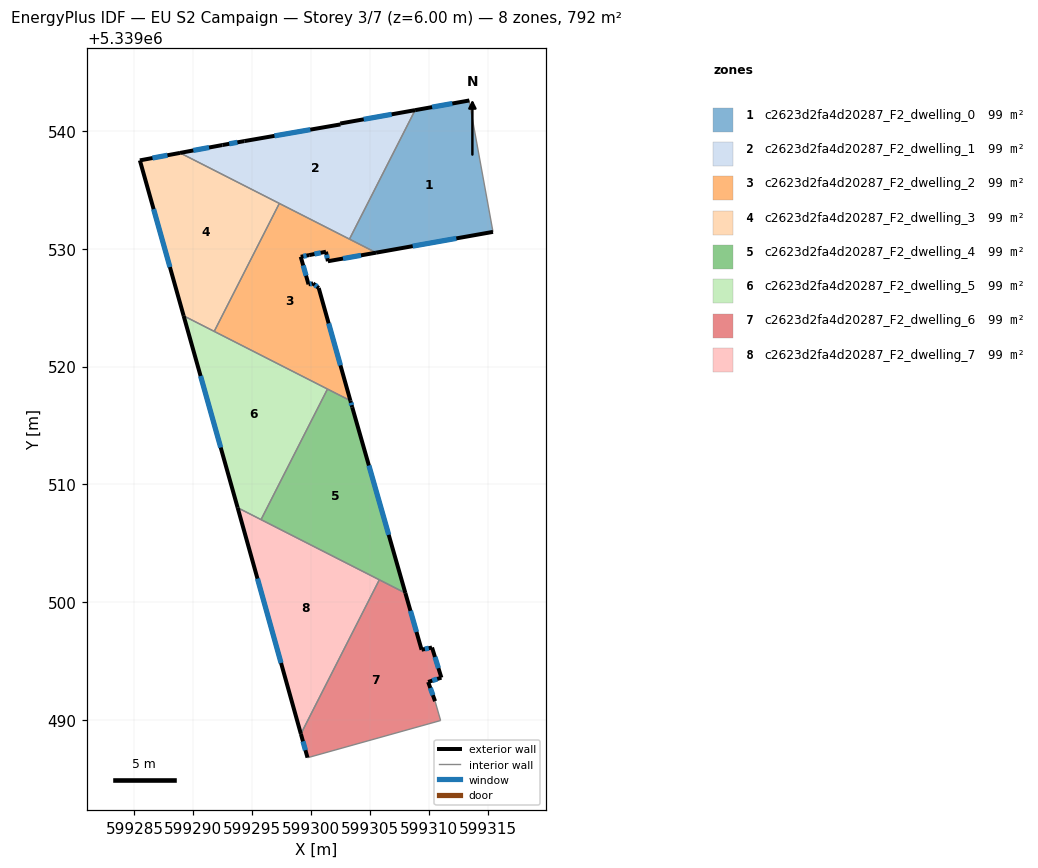
=== STOREY PLAN SPEC (per zone: floor XY polygon, exterior-wall plan segments, windows/doors) ===
zone 1: c2623d2fa4d20287_F2_dwelling_0  (99.1 m²)
  floor: (599313.43, 5339542.60) (599313.42, 5339542.49) (599315.44, 5339531.44) (599305.51, 5339529.67) (599303.25, 5339530.83) (599308.82, 5339541.77)
  exterior wall: (599305.51, 5339529.67) – (599315.44, 5339531.44)  [10.1 m]
    window: (599308.62, 5339530.23) – (599312.33, 5339530.89)  [4.2 m²]
  exterior wall: (599313.43, 5339542.60) – (599308.82, 5339541.77)  [4.7 m]
    window: (599311.99, 5339542.34) – (599310.27, 5339542.03)  [2.0 m²]
  interior walls: 4
zone 2: c2623d2fa4d20287_F2_dwelling_1  (99.0 m²)
  floor: (599308.82, 5339541.77) (599303.25, 5339530.83) (599288.87, 5339538.14) (599292.46, 5339538.81) (599294.32, 5339539.15) (599302.49, 5339540.56) (599302.47, 5339540.64)
  exterior wall: (599308.82, 5339541.77) – (599302.47, 5339540.64)  [6.5 m]
    window: (599306.83, 5339541.42) – (599304.46, 5339541.00)  [2.7 m²]
  exterior wall: (599292.46, 5339538.81) – (599288.87, 5339538.14)  [3.7 m]
    window: (599291.34, 5339538.60) – (599290.00, 5339538.35)  [1.5 m²]
  exterior wall: (599294.32, 5339539.15) – (599292.46, 5339538.81)  [1.9 m]
    window: (599293.74, 5339539.04) – (599293.04, 5339538.92)  [0.8 m²]
  exterior wall: (599302.49, 5339540.56) – (599294.32, 5339539.15)  [8.3 m]
    window: (599299.93, 5339540.12) – (599296.88, 5339539.59)  [3.5 m²]
  exterior wall: (599302.47, 5339540.64) – (599302.49, 5339540.56)  [0.1 m]
  interior walls: 3
zone 3: c2623d2fa4d20287_F2_dwelling_2  (99.1 m²)
  floor: (599305.51, 5339529.67) (599301.42, 5339528.95) (599301.26, 5339529.75) (599299.83, 5339529.47) (599299.12, 5339529.33) (599299.78, 5339526.99) (599300.17, 5339527.07) (599300.64, 5339526.67) (599303.33, 5339517.11) (599291.77, 5339522.99) (599297.30, 5339533.86)
  exterior wall: (599301.42, 5339528.95) – (599305.51, 5339529.67)  [4.2 m]
    window: (599302.70, 5339529.18) – (599304.23, 5339529.45)  [1.7 m²]
  exterior wall: (599301.26, 5339529.75) – (599301.42, 5339528.95)  [0.8 m]
    window: (599301.31, 5339529.50) – (599301.37, 5339529.20)  [0.3 m²]
  exterior wall: (599299.83, 5339529.47) – (599301.26, 5339529.75)  [1.5 m]
    window: (599300.28, 5339529.56) – (599300.81, 5339529.66)  [0.6 m²]
  exterior wall: (599299.12, 5339529.33) – (599299.83, 5339529.47)  [0.7 m]
    window: (599299.34, 5339529.37) – (599299.61, 5339529.42)  [0.3 m²]
  exterior wall: (599299.78, 5339526.99) – (599299.12, 5339529.33)  [2.4 m]
    window: (599299.57, 5339527.72) – (599299.32, 5339528.59)  [1.0 m²]
  exterior wall: (599300.17, 5339527.07) – (599299.78, 5339526.99)  [0.4 m]
    window: (599300.04, 5339527.04) – (599299.90, 5339527.01)  [0.2 m²]
  exterior wall: (599300.64, 5339526.67) – (599300.17, 5339527.07)  [0.6 m]
    window: (599300.49, 5339526.80) – (599300.31, 5339526.94)  [0.3 m²]
  exterior wall: (599303.33, 5339517.11) – (599300.64, 5339526.67)  [9.9 m]
    window: (599302.49, 5339520.11) – (599301.48, 5339523.67)  [4.1 m²]
  interior walls: 5
zone 4: c2623d2fa4d20287_F2_dwelling_3  (99.1 m²)
  floor: (599297.30, 5339533.86) (599291.77, 5339522.99) (599289.18, 5339524.31) (599285.46, 5339537.51) (599288.87, 5339538.14)
  exterior wall: (599285.46, 5339537.51) – (599289.18, 5339524.31)  [13.7 m]
    window: (599286.62, 5339533.37) – (599288.01, 5339528.45)  [5.7 m²]
  exterior wall: (599288.87, 5339538.14) – (599285.46, 5339537.51)  [3.5 m]
    window: (599287.80, 5339537.95) – (599286.53, 5339537.71)  [1.4 m²]
  interior walls: 3
zone 5: c2623d2fa4d20287_F2_dwelling_4  (99.1 m²)
  floor: (599303.49, 5339516.55) (599308.00, 5339500.78) (599295.74, 5339507.01) (599301.39, 5339518.10) (599303.33, 5339517.11)
  exterior wall: (599303.49, 5339516.55) – (599303.33, 5339517.11)  [0.6 m]
    window: (599303.44, 5339516.73) – (599303.38, 5339516.93)  [0.2 m²]
  exterior wall: (599308.00, 5339500.78) – (599303.49, 5339516.55)  [16.4 m]
    window: (599306.58, 5339505.72) – (599304.90, 5339511.61)  [6.9 m²]
  interior walls: 4
zone 6: c2623d2fa4d20287_F2_dwelling_5  (99.1 m²)
  floor: (599301.39, 5339518.10) (599295.74, 5339507.01) (599293.76, 5339508.02) (599289.18, 5339524.31)
  exterior wall: (599289.18, 5339524.31) – (599293.76, 5339508.02)  [16.9 m]
    window: (599290.61, 5339519.21) – (599292.32, 5339513.13)  [7.1 m²]
  interior walls: 4
zone 7: c2623d2fa4d20287_F2_dwelling_6  (99.1 m²)
  floor: (599308.00, 5339500.78) (599309.37, 5339495.97) (599310.26, 5339496.16) (599311.06, 5339493.60) (599309.93, 5339493.23) (599310.52, 5339491.60) (599310.99, 5339489.96) (599299.80, 5339486.83) (599299.69, 5339486.81) (599299.13, 5339488.82) (599305.79, 5339501.90)
  exterior wall: (599310.52, 5339491.60) – (599309.93, 5339493.23)  [1.7 m]
    window: (599310.34, 5339492.11) – (599310.12, 5339492.72)  [0.7 m²]
  exterior wall: (599299.13, 5339488.82) – (599299.69, 5339486.81)  [2.1 m]
    window: (599299.30, 5339488.19) – (599299.51, 5339487.44)  [0.9 m²]
  exterior wall: (599309.37, 5339495.97) – (599308.00, 5339500.78)  [5.0 m]
    window: (599308.94, 5339497.48) – (599308.43, 5339499.27)  [2.1 m²]
  exterior wall: (599310.26, 5339496.16) – (599309.37, 5339495.97)  [0.9 m]
    window: (599309.98, 5339496.10) – (599309.65, 5339496.03)  [0.4 m²]
  exterior wall: (599311.06, 5339493.60) – (599310.26, 5339496.16)  [2.7 m]
    window: (599310.81, 5339494.40) – (599310.51, 5339495.35)  [1.1 m²]
  exterior wall: (599309.93, 5339493.23) – (599311.06, 5339493.60)  [1.2 m]
    window: (599310.28, 5339493.34) – (599310.70, 5339493.48)  [0.5 m²]
  interior walls: 5
zone 8: c2623d2fa4d20287_F2_dwelling_7  (99.1 m²)
  floor: (599305.79, 5339501.90) (599299.13, 5339488.82) (599293.76, 5339508.02)
  exterior wall: (599293.76, 5339508.02) – (599299.13, 5339488.82)  [19.9 m]
    window: (599295.44, 5339502.00) – (599297.45, 5339494.84)  [8.3 m²]
  interior walls: 3

=== DERIVED (storey summary) ===
Building: EU S2 Campaign
Storey: 3 of 7  (floor level z = 6.00 m)
Storey gross floor area: 792.4 m²
Zones on this storey: 8
  - c2623d2fa4d20287_F2_dwelling_0: floor 99.1 m²; exterior wall 14.8 m (44.3 m²); 2 window(s) 6.2 m²; WWR 13.9%
  - c2623d2fa4d20287_F2_dwelling_1: floor 99.0 m²; exterior wall 20.4 m (61.1 m²); 4 window(s) 8.5 m²; WWR 13.9%
  - c2623d2fa4d20287_F2_dwelling_2: floor 99.1 m²; exterior wall 20.5 m (61.6 m²); 8 window(s) 8.6 m²; WWR 13.9%
  - c2623d2fa4d20287_F2_dwelling_3: floor 99.1 m²; exterior wall 17.2 m (51.5 m²); 2 window(s) 7.2 m²; WWR 13.9%
  - c2623d2fa4d20287_F2_dwelling_4: floor 99.1 m²; exterior wall 17.0 m (51.0 m²); 2 window(s) 7.1 m²; WWR 13.9%
  - c2623d2fa4d20287_F2_dwelling_5: floor 99.1 m²; exterior wall 16.9 m (50.8 m²); 1 window(s) 7.1 m²; WWR 13.9%
  - c2623d2fa4d20287_F2_dwelling_6: floor 99.1 m²; exterior wall 13.6 m (40.8 m²); 6 window(s) 5.7 m²; WWR 13.9%
  - c2623d2fa4d20287_F2_dwelling_7: floor 99.1 m²; exterior wall 19.9 m (59.8 m²); 1 window(s) 8.3 m²; WWR 13.9%
Zone adjacency (shared interzone walls):
  - c2623d2fa4d20287_F2_dwelling_0 ↔ c2623d2fa4d20287_F2_dwelling_1
  - c2623d2fa4d20287_F2_dwelling_0 ↔ c2623d2fa4d20287_F2_dwelling_2
  - c2623d2fa4d20287_F2_dwelling_1 ↔ c2623d2fa4d20287_F2_dwelling_2
  - c2623d2fa4d20287_F2_dwelling_1 ↔ c2623d2fa4d20287_F2_dwelling_3
  - c2623d2fa4d20287_F2_dwelling_2 ↔ c2623d2fa4d20287_F2_dwelling_3
  - c2623d2fa4d20287_F2_dwelling_2 ↔ c2623d2fa4d20287_F2_dwelling_4
  - c2623d2fa4d20287_F2_dwelling_2 ↔ c2623d2fa4d20287_F2_dwelling_5
  - c2623d2fa4d20287_F2_dwelling_3 ↔ c2623d2fa4d20287_F2_dwelling_5
  - c2623d2fa4d20287_F2_dwelling_4 ↔ c2623d2fa4d20287_F2_dwelling_5
  - c2623d2fa4d20287_F2_dwelling_4 ↔ c2623d2fa4d20287_F2_dwelling_6
  - c2623d2fa4d20287_F2_dwelling_4 ↔ c2623d2fa4d20287_F2_dwelling_7
  - c2623d2fa4d20287_F2_dwelling_5 ↔ c2623d2fa4d20287_F2_dwelling_7
  - c2623d2fa4d20287_F2_dwelling_6 ↔ c2623d2fa4d20287_F2_dwelling_7